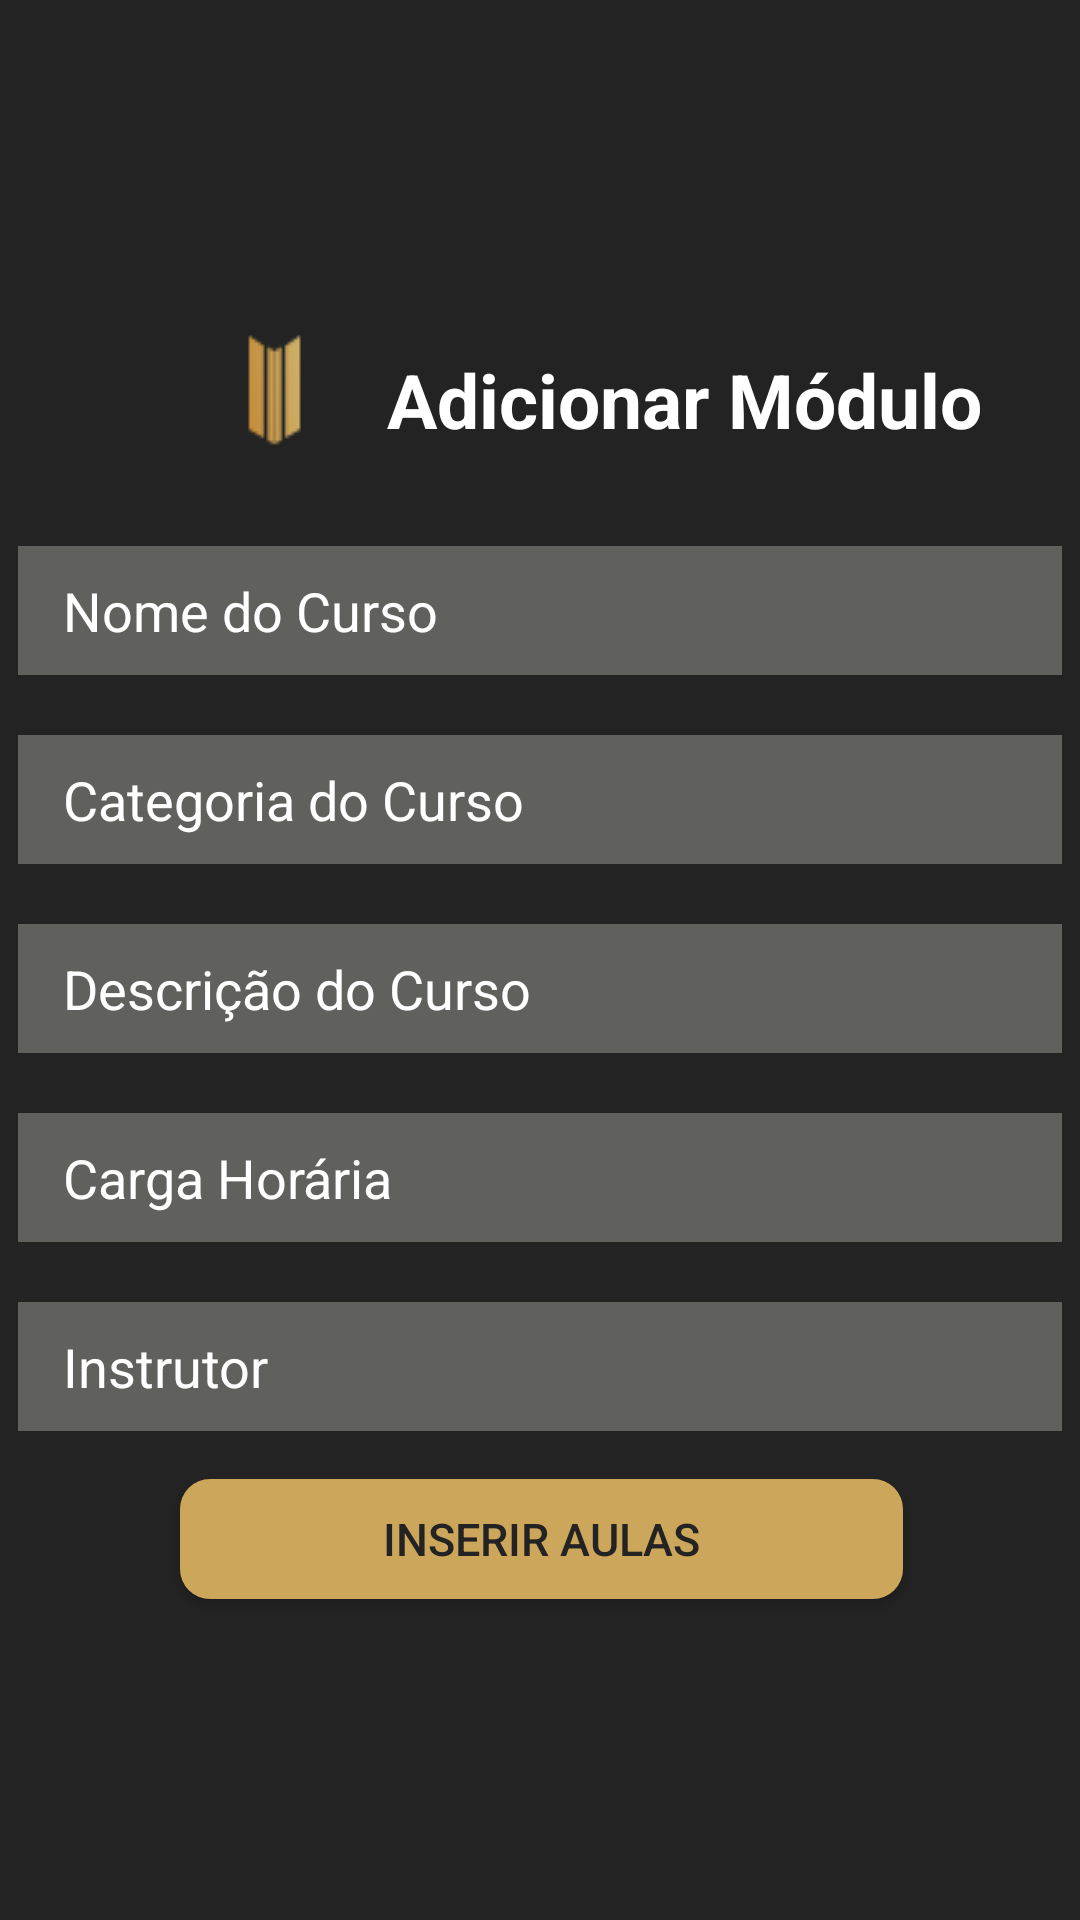

Layout XML and referenced resources for this Android screen:
<!-- AndroidManifest.xml: application theme Theme.TraderMeTcc -->
<!-- res/layout/activity_adicionar_modulo.xml -->
<?xml version="1.0" encoding="utf-8"?>
<androidx.constraintlayout.widget.ConstraintLayout xmlns:android="http://schemas.android.com/apk/res/android"
    xmlns:app="http://schemas.android.com/apk/res-auto"
    xmlns:tools="http://schemas.android.com/tools"
    android:layout_width="match_parent"
    android:layout_height="match_parent"
    tools:context=".AdicionarModulo"
    android:background="#232323"
    >

    <androidx.appcompat.widget.AppCompatEditText
        android:id="@+id/appCompatEditText"
        android:layout_width="348dp"
        android:layout_height="43dp"
        android:layout_marginTop="20dp"
        android:background="#60605d"
        android:hint="Nome do Curso"
        android:paddingStart="15dp"
        android:textColor="#ffffff"
        android:textColorHint="#ffffff"
        app:layout_constraintEnd_toEndOf="parent"
        app:layout_constraintHorizontal_bias="0.507"
        app:layout_constraintStart_toStartOf="parent"
        app:layout_constraintTop_toBottomOf="@+id/imageView10" />

    <androidx.appcompat.widget.AppCompatEditText
        android:id="@+id/appCompatEditText7"
        android:layout_width="348dp"
        android:layout_height="43dp"
        android:layout_marginTop="20dp"
        android:background="#60605d"
        android:hint="Descrição do Curso"
        android:paddingStart="15dp"
        android:textColor="#ffffff"
        android:textColorHint="#ffffff"
        app:layout_constraintEnd_toEndOf="@+id/appCompatEditText6"
        app:layout_constraintHorizontal_bias="0.0"
        app:layout_constraintStart_toStartOf="@+id/appCompatEditText6"
        app:layout_constraintTop_toBottomOf="@+id/appCompatEditText6" />

    <androidx.appcompat.widget.AppCompatEditText
        android:id="@+id/appCompatEditText8"
        android:layout_width="348dp"
        android:layout_height="43dp"
        android:layout_marginTop="20dp"
        android:background="#60605d"
        android:hint="Carga Horária"
        android:paddingStart="15dp"
        android:textColor="#ffffff"
        android:textColorHint="#ffffff"
        app:layout_constraintEnd_toEndOf="@+id/appCompatEditText7"
        app:layout_constraintHorizontal_bias="0.0"
        app:layout_constraintStart_toStartOf="@+id/appCompatEditText7"
        app:layout_constraintTop_toBottomOf="@+id/appCompatEditText7" />

    <androidx.appcompat.widget.AppCompatButton
        android:id="@+id/btn_insertClass"
        android:layout_width="241dp"
        android:layout_height="40dp"
        android:layout_marginTop="16dp"
        android:background="@drawable/botao_customizado"
        android:shadowColor="#A8A8A8"
        android:text="Inserir Aulas"
        android:textColor="#232323"
        android:textSize="15sp"
        app:layout_constraintEnd_toEndOf="@+id/appCompatEditText9"
        app:layout_constraintHorizontal_bias="0.504"
        app:layout_constraintStart_toStartOf="@+id/appCompatEditText9"
        app:layout_constraintTop_toBottomOf="@+id/appCompatEditText9" />

    <androidx.appcompat.widget.AppCompatTextView
        android:id="@+id/textView_startNow"
        android:layout_width="wrap_content"
        android:layout_height="wrap_content"
        android:layout_marginStart="12dp"
        android:text="Adicionar Módulo"
        android:textColor="#FFFFFF"
        android:textSize="25sp"
        android:textStyle="bold"
        app:layout_constraintBottom_toBottomOf="@+id/imageView10"
        app:layout_constraintStart_toEndOf="@+id/imageView10"
        app:layout_constraintTop_toTopOf="@+id/imageView10" />

    <androidx.appcompat.widget.AppCompatEditText
        android:id="@+id/appCompatEditText9"
        android:layout_width="348dp"
        android:layout_height="43dp"
        android:layout_marginTop="20dp"
        android:background="#60605d"
        android:hint="Instrutor"
        android:paddingStart="15dp"
        android:textColor="#ffffff"
        android:textColorHint="#ffffff"
        app:layout_constraintEnd_toEndOf="@+id/appCompatEditText8"
        app:layout_constraintHorizontal_bias="0.0"
        app:layout_constraintStart_toStartOf="@+id/appCompatEditText8"
        app:layout_constraintTop_toBottomOf="@+id/appCompatEditText8" />

    <androidx.appcompat.widget.AppCompatEditText
        android:id="@+id/appCompatEditText6"
        android:layout_width="348dp"
        android:layout_height="43dp"
        android:layout_marginTop="20dp"
        android:background="#60605d"
        android:hint="Categoria do Curso"
        android:paddingStart="15dp"
        android:textColor="#ffffff"
        android:textColorHint="#ffffff"
        app:layout_constraintEnd_toEndOf="@+id/appCompatEditText"
        app:layout_constraintHorizontal_bias="0.0"
        app:layout_constraintStart_toStartOf="@+id/appCompatEditText"
        app:layout_constraintTop_toBottomOf="@+id/appCompatEditText" />

    <ImageView
        android:id="@+id/imageView10"
        android:layout_width="wrap_content"
        android:layout_height="wrap_content"
        android:layout_marginTop="104dp"
        app:layout_constraintEnd_toEndOf="parent"
        app:layout_constraintHorizontal_bias="0.211"
        app:layout_constraintStart_toStartOf="parent"
        app:layout_constraintTop_toTopOf="parent"
        app:srcCompat="@drawable/logooogo" />

</androidx.constraintlayout.widget.ConstraintLayout>
<!-- resources referenced by this layout -->
<resources>
  <!-- drawable botao_customizado (drawable) -->
  <?xml version="1.0" encoding="utf-8"?>
  <shape xmlns:android="http://schemas.android.com/apk/res/android" android:shape="rectangle" >
      <corners
          android:radius="10dp"
          />
      <solid
          android:color="#cba65b"
          />
      <padding
          android:left="0dp"
          android:top="0dp"
          android:right="0dp"
          android:bottom="0dp"
          />
      <size
          android:width="270dp"
          android:height="60dp"
          />
  </shape>
  <!-- drawable logooogo: png bitmap (drawable, 5109 bytes) -->
  <style name="Theme.TraderMeTcc" parent="Theme.MaterialComponents.DayNight.DarkActionBar">
          
          <item name="colorPrimary">@color/padrao</item>
          <item name="colorPrimaryVariant">@color/padrao</item>
          <item name="colorOnPrimary">@color/white</item>
          
          <item name="colorSecondary">@color/teal_200</item>
          <item name="colorSecondaryVariant">@color/teal_700</item>
          <item name="colorOnSecondary">@color/black</item>
          
          <item name="android:statusBarColor" tools:targetApi="l">?attr/colorPrimaryVariant</item>
          
      </style>
  <color name="padrao">#232323</color>
  <color name="white">#FFFFFFFF</color>
  <color name="teal_200">#FF03DAC5</color>
  <color name="teal_700">#FF018786</color>
  <color name="black">#FF000000</color>
</resources>
